4-way image classification set "MSTAR" from GitHub (abab-cdcd/pytorch_study); label vocabulary: BMP2 serial number 9566, BTR-60, ZIL131, ZSU-23-4.

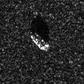
Label: BTR-60

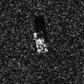
Label: BMP2 serial number 9566

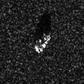
Label: BTR-60

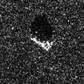
Label: BMP2 serial number 9566

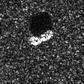
Label: BTR-60

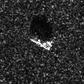
Label: BMP2 serial number 9566
